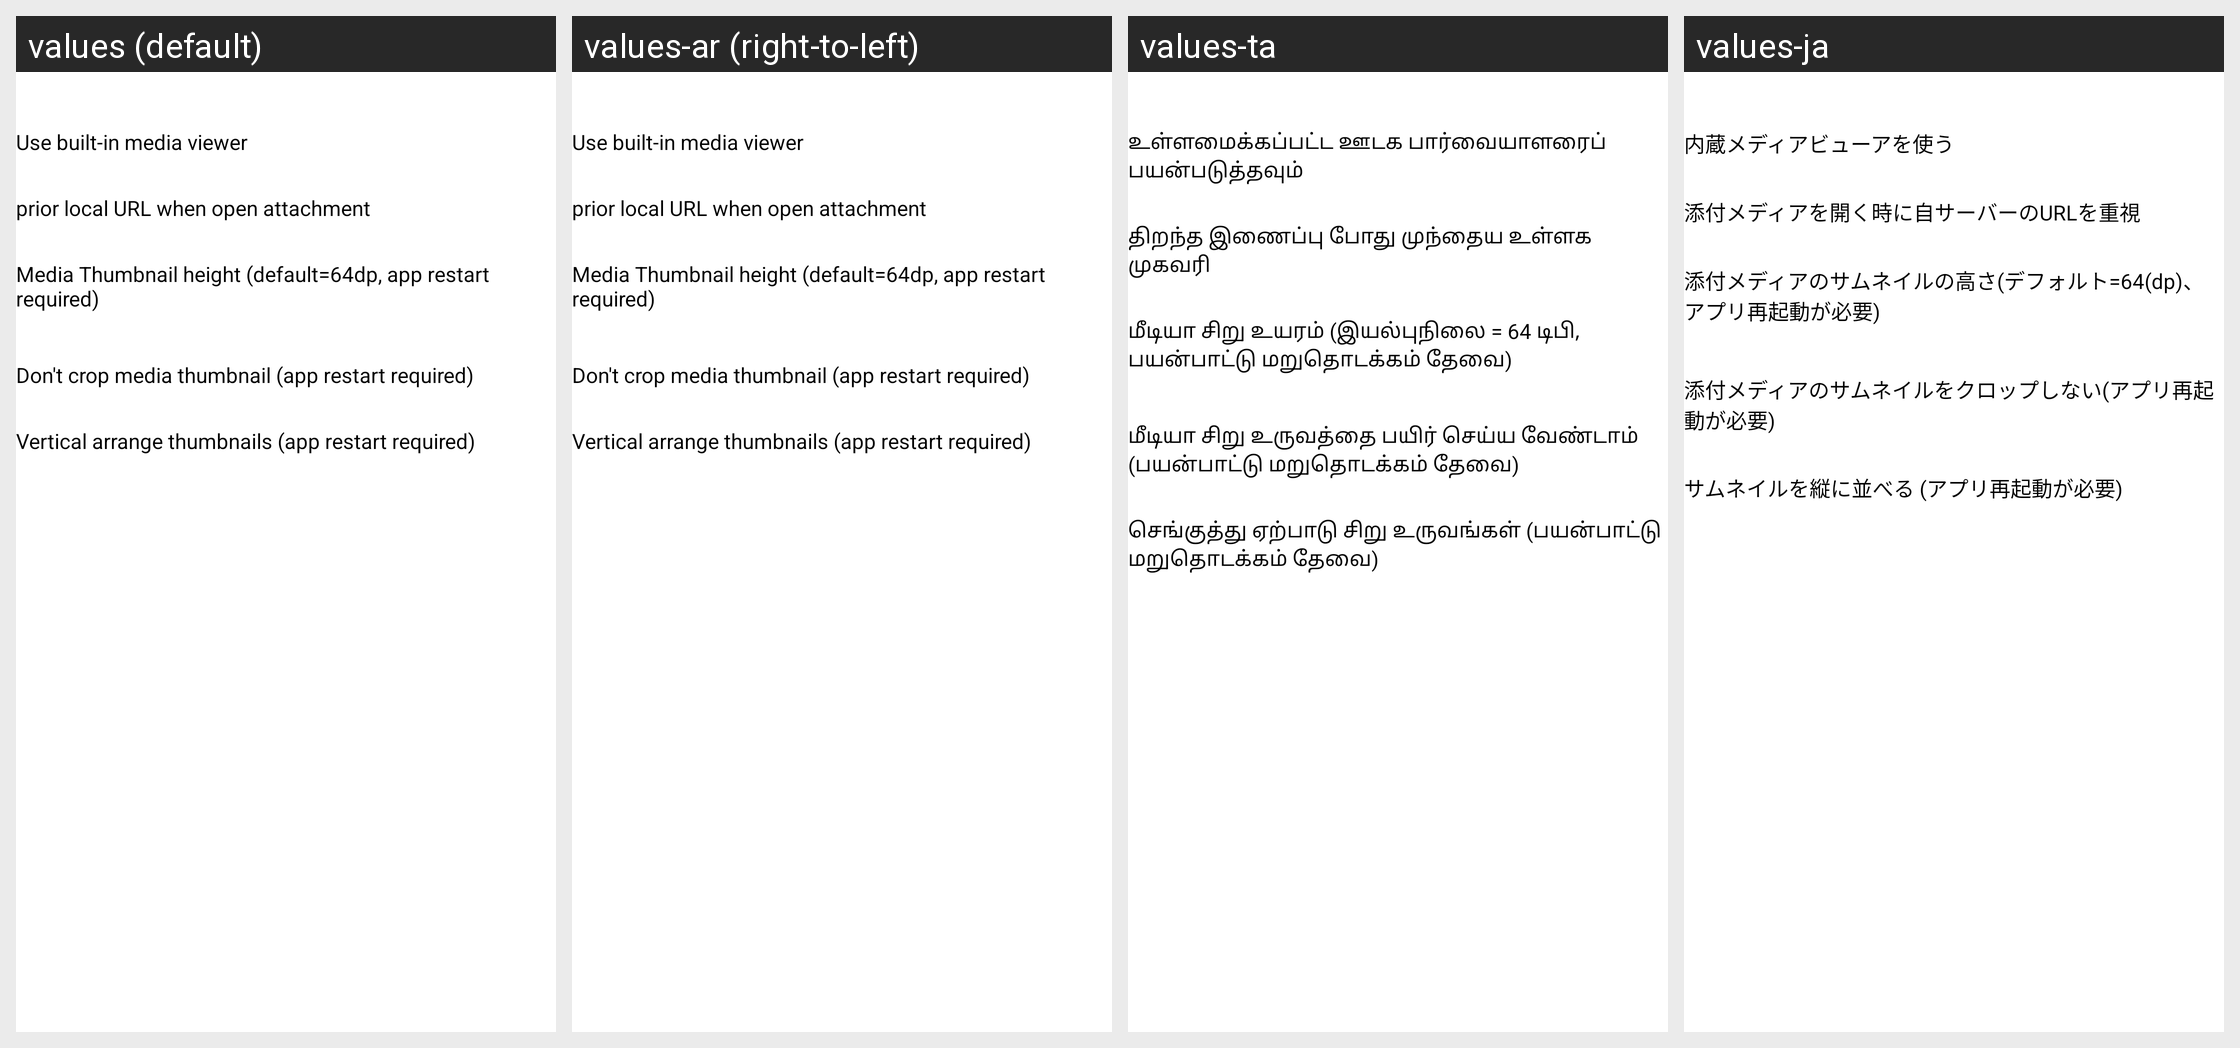

Translations of the strings shown on this Android screen, per locale in the grid:
Android screen res/layout/act_app_setting_media_attachment.xml rendered under 4 locales, left to right: values (default), values-ar (right-to-left), values-ta, values-ja. Device: Nexus 5 (rendered at 1080×1920; each locale shown at half size, 540×960, under a caption strip naming it); theme Theme.App.Starting.
Other locales in the repository, not shown: values-bg, values-ca, values-cn, values-cy, values-de, values-fr, values-he, values-hu, values-iw, values-kab, values-kn, values-ko, values-lv, values-nb-rNO, values-nl, values-pl, values-pt, values-pt-rBR, values-ru, values-tr, values-zh-rCN, values-zh-rTW.
Strings drawn on this screen, with the default value and each locale's value (text and hints the layout hard-codes, and strings that could not be matched under every locale, appear in the picture but are not listed):

use_internal_media_viewer
  values: Use built-in media viewer
  values-ar: Use built-in media viewer  [not translated; the default value is used]
  values-ta: உள்ளமைக்கப்பட்ட ஊடக பார்வையாளரைப் பயன்படுத்தவும்
  values-ja: 内蔵メディアビューアを使う

prior_local_url_when_open_attachment
  values: prior local URL when open attachment
  values-ar: prior local URL when open attachment  [not translated; the default value is used]
  values-ta: திறந்த இணைப்பு போது முந்தைய உள்ளக முகவரி
  values-ja: 添付メディアを開く時に自サーバーのURLを重視

media_thumbnail_height
  values: Media Thumbnail height (default=64dp, app restart required)
  values-ar: Media Thumbnail height (default=64dp, app restart required)  [not translated; the default value is used]
  values-ta: மீடியா சிறு உயரம் (இயல்புநிலை = 64 டிபி, பயன்பாட்டு மறுதொடக்கம் தேவை)
  values-ja: 添付メディアのサムネイルの高さ(デフォルト=64(dp)、アプリ再起動が必要)

dont_crop_media_thumbnail
  values: Don't crop media thumbnail (app restart required)
  values-ar: Don't crop media thumbnail (app restart required)  [not translated; the default value is used]
  values-ta: மீடியா சிறு உருவத்தை பயிர் செய்ய வேண்டாம் (பயன்பாட்டு மறுதொடக்கம் தேவை)
  values-ja: 添付メディアのサムネイルをクロップしない(アプリ再起動が必要)

thumbnails_arrange_vertically
  values: Vertical arrange thumbnails (app restart required)
  values-ar: Vertical arrange thumbnails (app restart required)  [not translated; the default value is used]
  values-ta: செங்குத்து ஏற்பாடு சிறு உருவங்கள் (பயன்பாட்டு மறுதொடக்கம் தேவை)
  values-ja: サムネイルを縦に並べる (アプリ再起動が必要)
